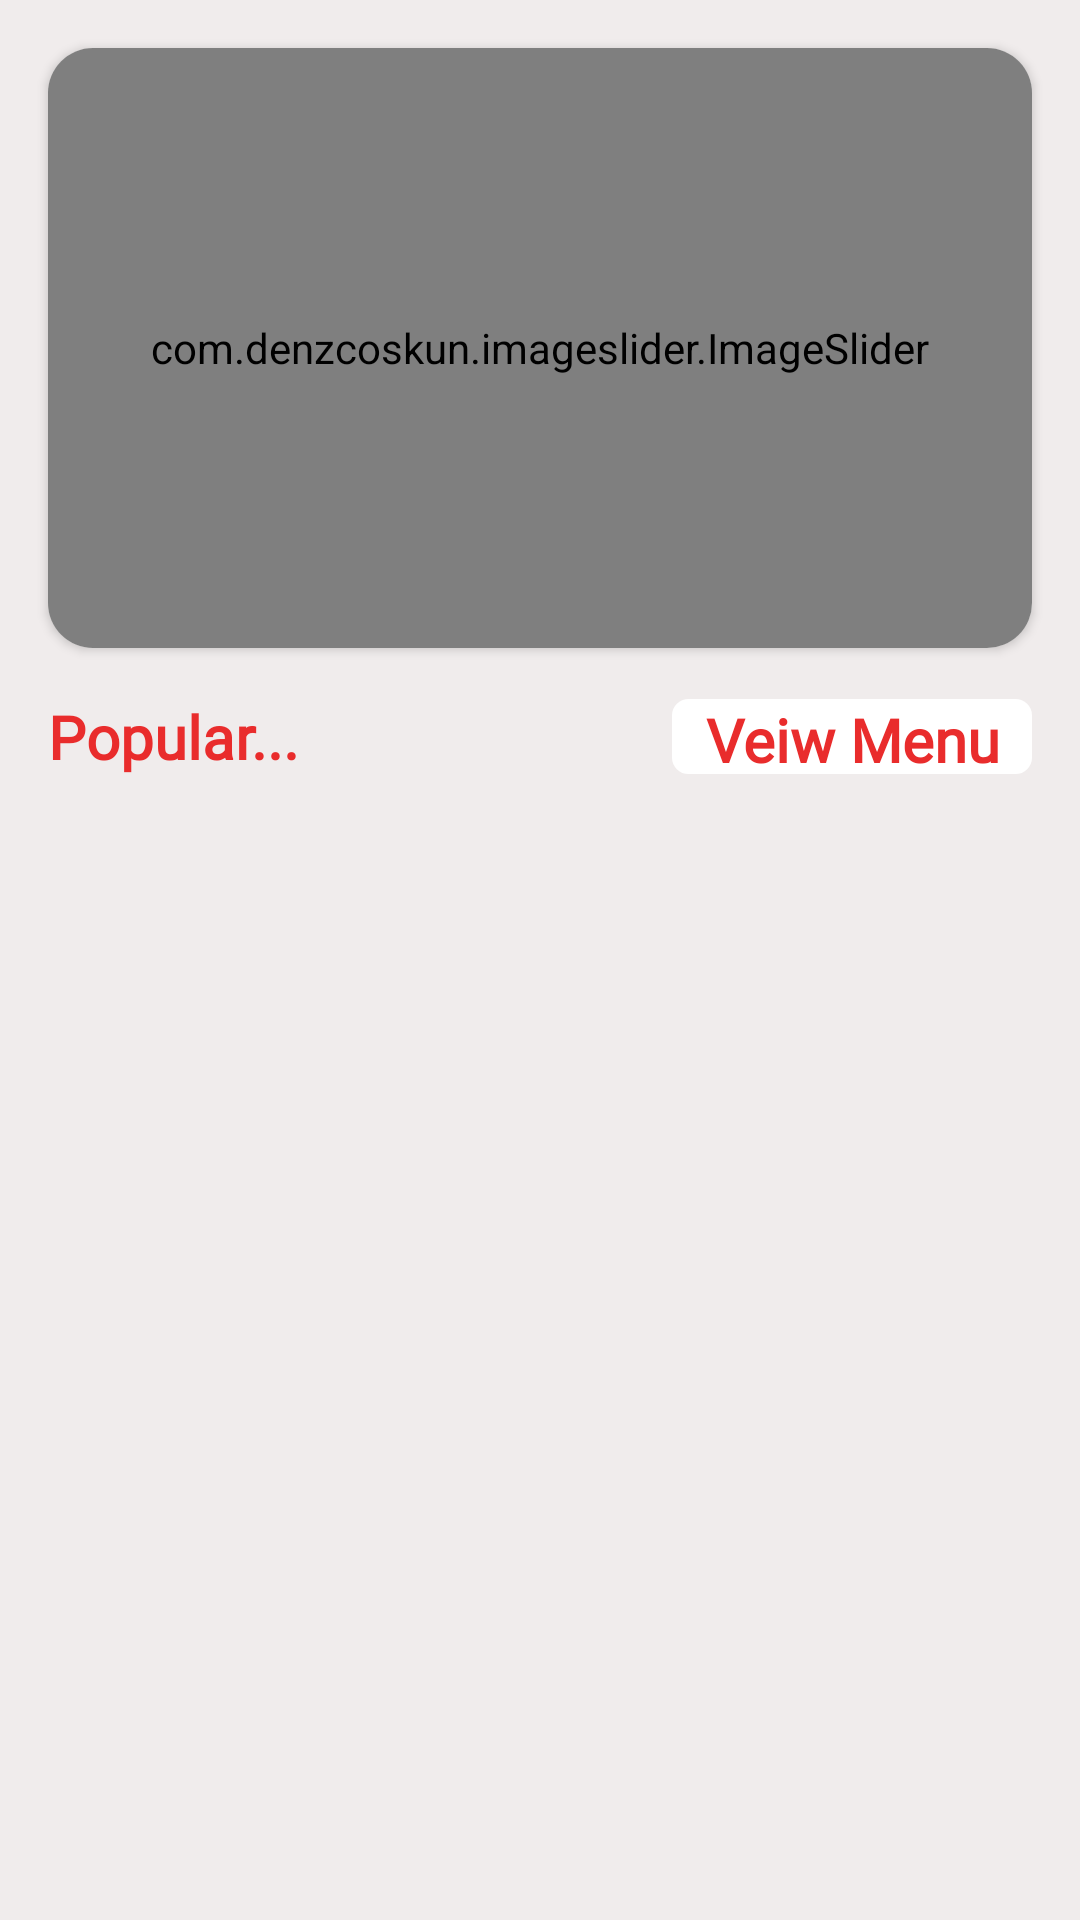

Produce the Android XML layout that renders to this screen, including the resource entries it uses.
<!-- AndroidManifest.xml: application theme Theme.SmartRestaurant -->
<!-- res/layout/fragment_home.xml -->
<?xml version="1.0" encoding="utf-8"?>
<androidx.constraintlayout.widget.ConstraintLayout xmlns:android="http://schemas.android.com/apk/res/android"
    xmlns:app="http://schemas.android.com/apk/res-auto"
    xmlns:tools="http://schemas.android.com/tools"
    android:layout_width="match_parent"
    android:layout_height="match_parent"
    android:background="@color/grey"
    tools:context=".fragment.HomeFragment">


    <androidx.cardview.widget.CardView
        android:id="@+id/cardView"
        android:layout_width="match_parent"
        android:layout_height="200dp"
        android:layout_margin="16dp"
        android:layout_marginStart="1dp"
        android:layout_marginEnd="1dp"
        app:cardCornerRadius="15dp"
        app:layout_constraintEnd_toEndOf="parent"
        app:layout_constraintHorizontal_bias="1.0"
        app:layout_constraintStart_toStartOf="parent"
        app:layout_constraintTop_toTopOf="parent">

        <com.denzcoskun.imageslider.ImageSlider
            android:id="@+id/image_slider"
            android:layout_width="match_parent"
            android:layout_height="match_parent"
            app:iss_auto_cycle="true"
            app:iss_delay="2000"
            app:iss_period="2000"
            app:iss_text_align="CENTER" />
    </androidx.cardview.widget.CardView>

    <androidx.recyclerview.widget.RecyclerView
        android:id="@+id/popularrecycleview"
        android:layout_width="match_parent"
        android:layout_height="0dp"
        app:layout_constraintBottom_toBottomOf="parent"
        app:layout_constraintEnd_toEndOf="parent"
        app:layout_constraintStart_toStartOf="parent"
        android:layout_marginTop="8dp"
        app:layout_constraintTop_toBottomOf="@+id/textView16" />

    <TextView
        android:id="@+id/textView16"
        android:layout_width="wrap_content"
        android:layout_height="wrap_content"
        android:layout_marginTop="16dp"
        android:layout_marginStart="16dp"
        android:text="Popular..."
        android:textSize="20sp"
        android:textColor="@color/red"
        android:textStyle="bold"
        android:fontFamily="@font/almendra"
        app:layout_constraintStart_toStartOf="parent"
        app:layout_constraintTop_toBottomOf="@+id/cardView" />

    <TextView
        android:id="@+id/viewmenu"
        android:layout_width="120dp"
        android:layout_height="25dp"
        android:layout_marginEnd="16dp"
        android:layout_marginTop="16dp"
        android:background="@drawable/textshape"
        android:fontFamily="@font/almendra"
        android:gravity="center"
        android:text="Veiw Menu"
        android:textColor="@color/red"
        android:textSize="20sp"
        android:textStyle="bold"
        app:layout_constraintBottom_toBottomOf="@+id/textView16"
        app:layout_constraintEnd_toEndOf="parent"
        app:layout_constraintTop_toBottomOf="@+id/cardView" />

</androidx.constraintlayout.widget.ConstraintLayout>
<!-- resources referenced by this layout -->
<resources>
  <color name="grey">#F0ECEC</color>
  <color name="red">#E92C2C</color>
  <!-- drawable textshape (drawable) -->
  <?xml version="1.0" encoding="utf-8"?>
  <shape xmlns:android="http://schemas.android.com/apk/res/android">
  <stroke android:width="1dp"
      android:color="@color/white"/>
      <solid android:color="@color/white"/>
          <corners
              android:radius="5dp"/>
  </shape>
  <style name="Theme.SmartRestaurant" parent="Base.Theme.SmartRestaurant" />
  <color name="white">#FFFFFFFF</color>
  <style name="Base.Theme.SmartRestaurant" parent="Theme.Material3.DayNight.NoActionBar">
          
          
      </style>
</resources>
